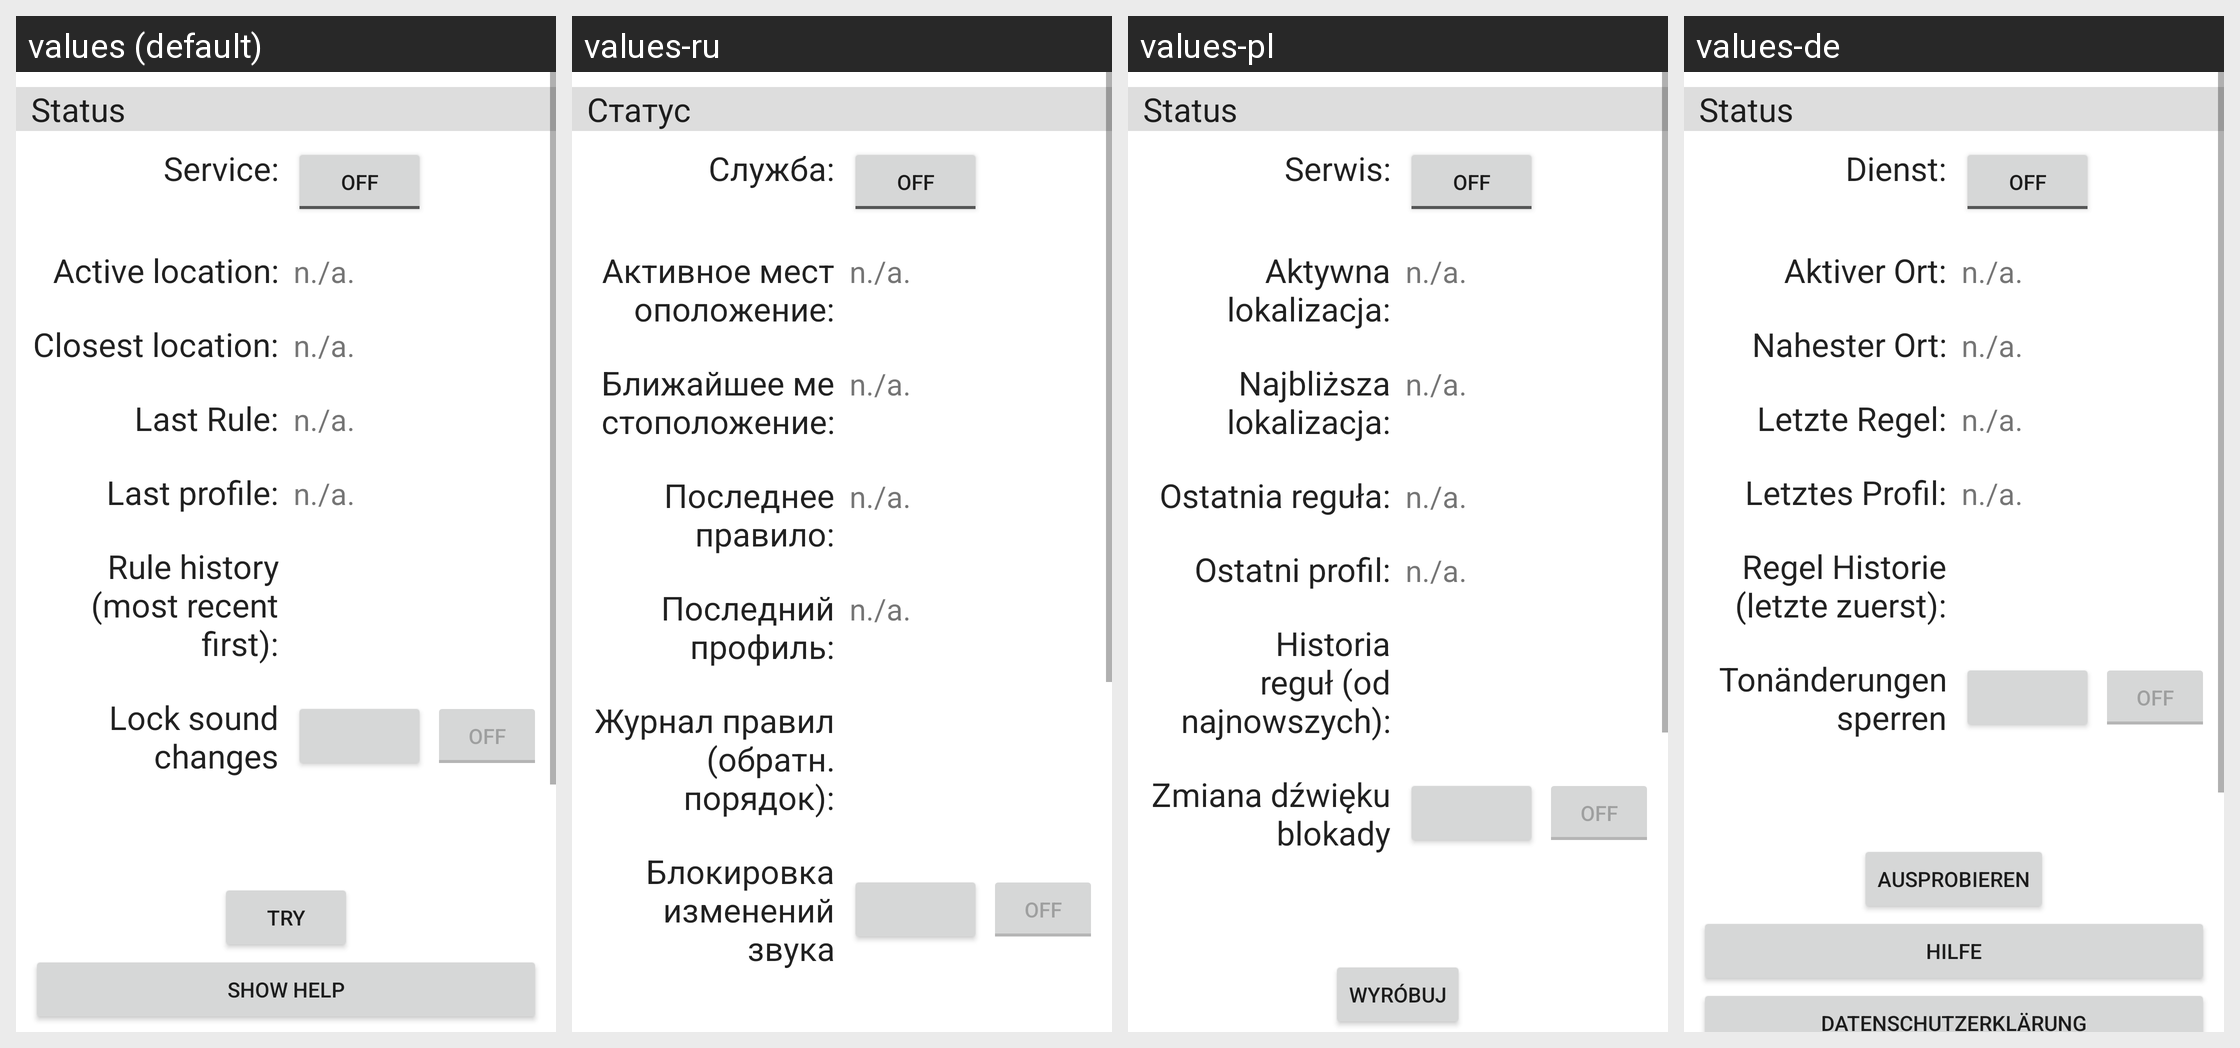

This grid shows one Android layout under several languages. Give, for every string resource on the screen, its name, the default text and each shown locale's text.
Android screen res/layout/main_overview_layout.xml rendered under 4 locales, left to right: values (default), values-ru, values-pl, values-de. Device: Nexus 5 (rendered at 1080×1920; each locale shown at half size, 540×960, under a caption strip naming it); theme Theme.MaterialComponents.DayNight.NoActionBar.
Other locales in the repository, not shown: values-es, values-fr, values-it, values-nl, values-ru-rRU, values-zh-rCN.
Strings drawn on this screen, with the default value and each locale's value (text and hints the layout hard-codes, and strings that could not be matched under every locale, appear in the picture but are not listed):

status
  values: Status
  values-ru: Статус
  values-pl: Status
  values-de: Status

service
  values: Service:
  values-ru: Служба:
  values-pl: Serwis:
  values-de: Dienst:

activePoi
  values: Active location:
  values-ru: Активное местоположение:
  values-pl: Aktywna lokalizacja:
  values-de: Aktiver Ort:

closestPoi
  values: Closest location:
  values-ru: Ближайшее местоположение:
  values-pl: Najbliższa lokalizacja:
  values-de: Nahester Ort:

lastRule
  values: Last Rule:
  values-ru: Последнее правило:
  values-pl: Ostatnia reguła:
  values-de: Letzte Regel:

lastProfile
  values: Last profile:
  values-ru: Последний профиль:
  values-pl: Ostatni profil:
  values-de: Letztes Profil:

ruleHistory
  values: Rule history (most recent first):
  values-ru: Журнал правил (обратн. порядок):
  values-pl: Historia reguł (od najnowszych):
  values-de: Regel Historie (letzte zuerst):

lockSoundChanges
  values: Lock sound changes
  values-ru: Блокировка изменений звука
  values-pl: Zmiana dźwięku blokady
  values-de: Tonänderungen sperren
